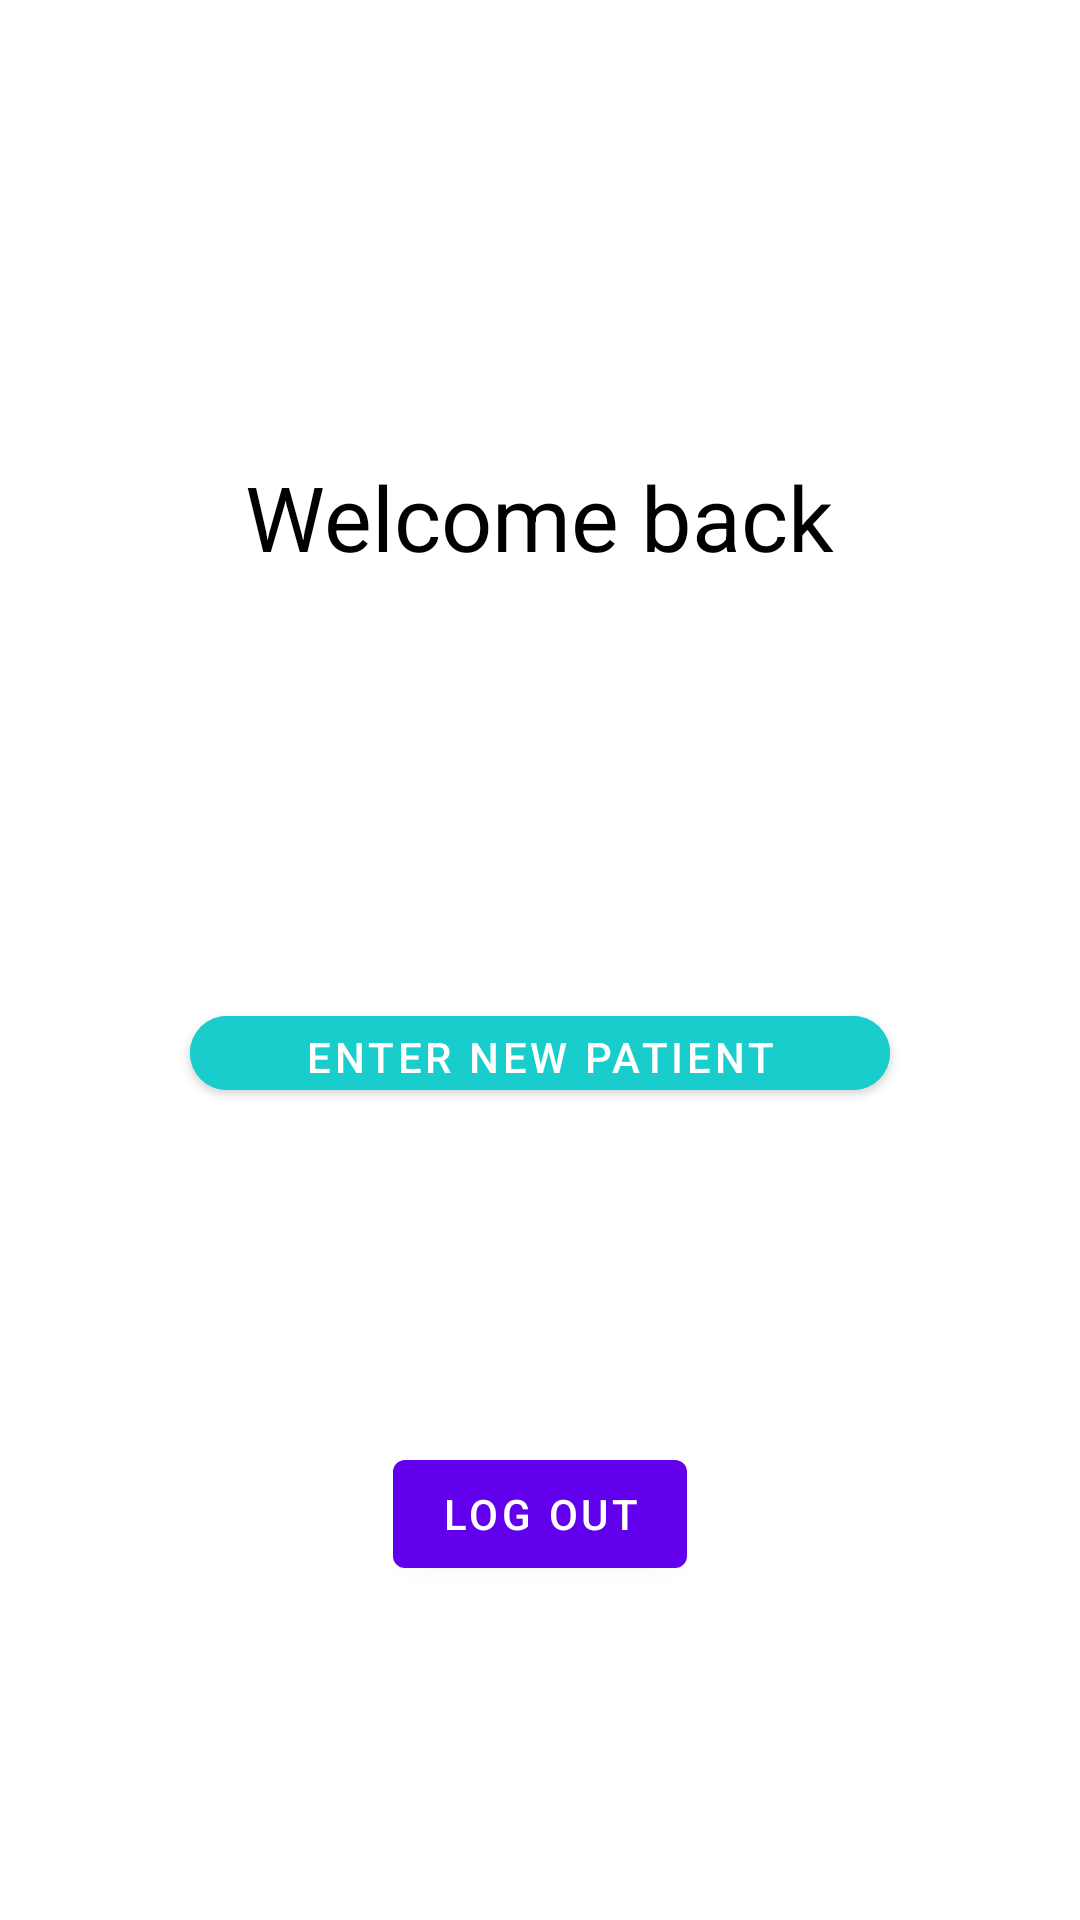

Reconstruct the res/layout file that produces this screen, plus the resources it refers to.
<!-- AndroidManifest.xml: application theme Theme.MedConnect -->
<!-- res/layout/hospital_activity.xml -->
<?xml version="1.0" encoding="utf-8"?>
<androidx.constraintlayout.widget.ConstraintLayout xmlns:android="http://schemas.android.com/apk/res/android"
    xmlns:app="http://schemas.android.com/apk/res-auto"
    xmlns:tools="http://schemas.android.com/tools"
    android:layout_width="match_parent"
    android:layout_height="match_parent"
    tools:context=".ui.HospitalActivity">


    <TextView
        android:id="@+id/textView"
        android:layout_width="wrap_content"
        android:layout_height="wrap_content"
        android:layout_marginTop="152dp"
        android:text="Welcome back"
        android:textSize="30dp"
        android:textColor="@android:color/black"
        app:layout_constraintEnd_toEndOf="parent"
        app:layout_constraintHorizontal_bias="0.498"
        app:layout_constraintStart_toStartOf="parent"
        app:layout_constraintTop_toTopOf="parent" />

    <TextView
        android:id="@+id/userNameText"
        android:layout_width="wrap_content"
        android:layout_height="wrap_content"
        android:layout_marginTop="30dp"
        android:textSize="18dp"
        android:textColor="@android:color/black"
        app:layout_constraintEnd_toEndOf="parent"
        app:layout_constraintHorizontal_bias="0.498"
        app:layout_constraintStart_toStartOf="parent"
        app:layout_constraintTop_toBottomOf="@+id/textView" />

    <com.google.android.material.button.MaterialButton
        android:layout_width="700px"
        android:layout_height="110px"
        android:backgroundTint="#1ACDCD"
        android:text="Enter New Patient"
        app:cornerRadius="20dp"
        app:layout_constraintBottom_toBottomOf="parent"
        app:layout_constraintEnd_toEndOf="parent"
        app:layout_constraintStart_toStartOf="parent"
        app:layout_constraintTop_toBottomOf="@+id/userNameText"
        app:layout_constraintVertical_bias="0.241"
        android:id="@+id/enternewbtn"/>

    <com.google.android.material.button.MaterialButton
        android:id="@+id/logout"
        android:layout_width="wrap_content"
        android:layout_height="wrap_content"
        android:text="Log out"
        app:layout_constraintBottom_toBottomOf="parent"
        app:layout_constraintEnd_toEndOf="parent"
        app:layout_constraintStart_toStartOf="parent"
        app:layout_constraintTop_toBottomOf="@+id/enternewbtn" />
</androidx.constraintlayout.widget.ConstraintLayout>
<!-- resources referenced by this layout -->
<resources>
  <style name="Theme.MedConnect" parent="Theme.MaterialComponents.DayNight.DarkActionBar">
          
          <item name="colorPrimary">@color/purple_500</item>
          <item name="colorPrimaryVariant">@color/purple_700</item>
          <item name="colorOnPrimary">@color/white</item>
          
          <item name="colorSecondary">@color/teal_200</item>
          <item name="colorSecondaryVariant">@color/teal_700</item>
          <item name="colorOnSecondary">@color/black</item>
          
          <item name="android:statusBarColor" tools:targetApi="l">?attr/colorPrimaryVariant</item>
          
      </style>
  <!-- not gathered from this repository: default colours our renderer supplied (Android Studio template values) -->
  <color name="purple_500">#FF6200EE</color>
  <color name="purple_700">#FF3700B3</color>
  <color name="teal_200">#FF03DAC5</color>
  <color name="teal_700">#FF018786</color>
  <color name="black">#FF000000</color>
  <color name="white">#FFFFFFFF</color>
</resources>
